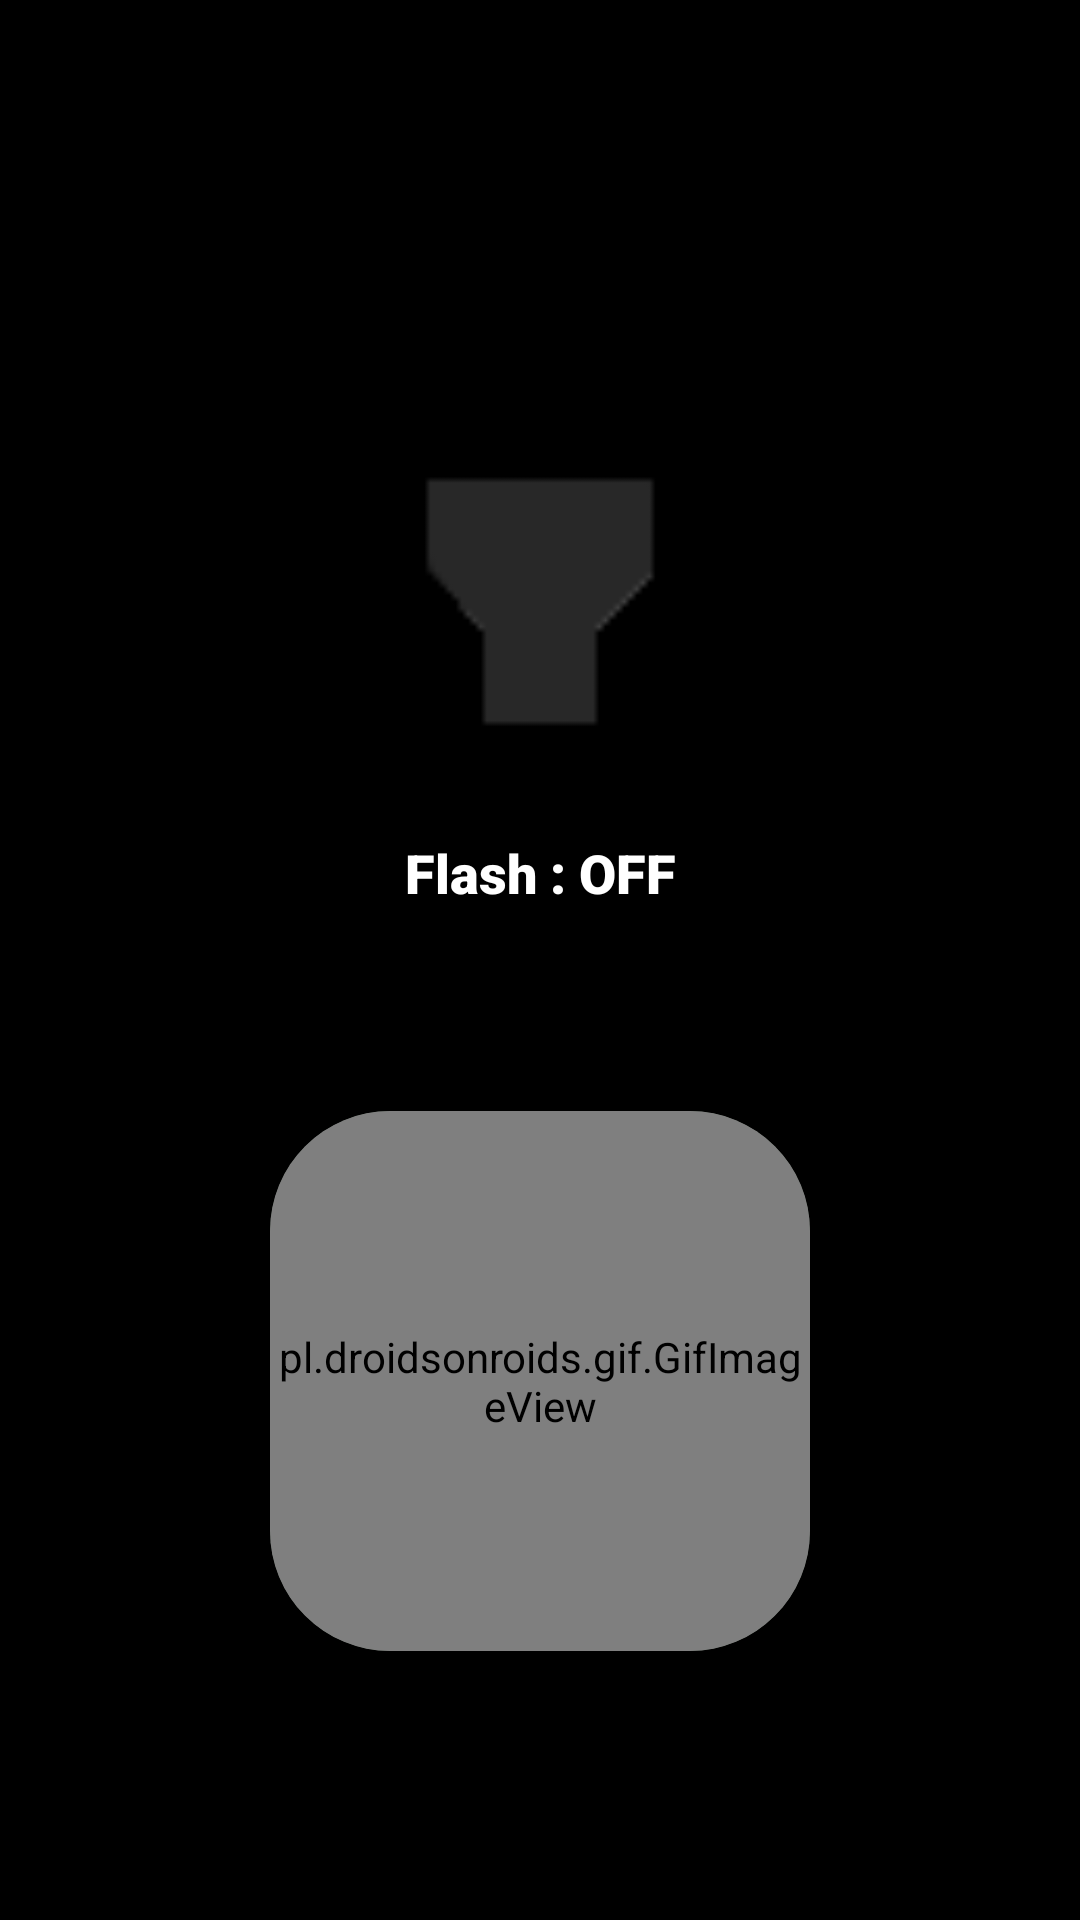

Write the Android layout XML for this screen, with the resource values it uses.
<!-- AndroidManifest.xml: application theme Theme.FinalExam -->
<!-- res/layout/activity_censor.xml -->
<?xml version="1.0" encoding="utf-8"?>
<LinearLayout xmlns:android="http://schemas.android.com/apk/res/android"
    xmlns:app="http://schemas.android.com/apk/res-auto"
    xmlns:tools="http://schemas.android.com/tools"
    android:layout_width="match_parent"
    android:layout_height="match_parent"
    tools:context=".CensorActivity"
    android:orientation="vertical"
    android:id="@+id/layout_censor"
    android:background="@color/black">


    <TextView
        android:layout_width="match_parent"
        android:layout_height="wrap_content"
        android:id="@+id/Head"
        android:text="@string/Header"
        android:gravity="center"
        android:textSize="25sp"
        android:padding="10dp"
        android:textStyle="bold"
        android:fontFamily="sans-serif"
        android:layout_marginTop="20sp"/>


   <LinearLayout
       android:layout_width="match_parent"
       android:layout_height="wrap_content"
       android:orientation="vertical"
       android:layout_marginTop="30dp"
       >


       <ImageView
           android:layout_width="150dp"
           android:layout_height="150dp"
           android:src="@drawable/ligts_off"
           android:layout_gravity="center"
           android:contentDescription="FlashEMoji"
           android:id="@+id/flashlight"
           />

       <TextView
           android:layout_width="match_parent"
           android:layout_height="wrap_content"
           android:layout_margin="15dp"
           android:padding="10dp"
           android:text="Flash : OFF"
           android:textSize="18sp"
           android:gravity="center"
           android:textStyle="bold"
           android:textColor="@color/white"
           android:fontFamily="sans-serif-black"
           android:id="@+id/off_mode"/>

       <TextView
           android:layout_width="match_parent"
           android:layout_height="wrap_content"
           android:layout_margin="10dp"
           android:text="Flash : ON"
           android:textSize="18sp"
           android:gravity="center"
           android:textColor="@color/black"
           android:textStyle="bold"
           android:fontFamily="sans-serif-black"
           android:visibility="gone"
           android:id="@+id/on_mode"/>












   </LinearLayout>


    <LinearLayout
        android:layout_width="match_parent"
        android:layout_height="match_parent"
        android:orientation="vertical"
        android:gravity="center">

        <androidx.cardview.widget.CardView
            android:layout_width="wrap_content"
            android:layout_height="wrap_content"
            app:cardCornerRadius="40dp"
            android:layout_margin="10dp"
            android:backgroundTint="#516551"

            >
            <pl.droidsonroids.gif.GifImageView
                android:layout_width="180dp"
                android:layout_height="180dp"
                android:layout_gravity="center"
                android:src="@drawable/mobile_screen"/>
        </androidx.cardview.widget.CardView>

        <TextView
            android:layout_width="match_parent"
            android:layout_height="wrap_content"
            android:id="@+id/Note"
            android:text="Don't cover the ambient Light Sensor"
            android:textSize="20sp"
            android:layout_margin="10dp"
            android:gravity="center"/>
    </LinearLayout>


</LinearLayout>
<!-- resources referenced by this layout -->
<resources>
  <!-- drawable ligts_off: png bitmap (drawable, 383 bytes) -->
  <!-- drawable mobile_screen: gif bitmap (drawable, 239141 bytes) -->
  <string name="Header">Auto Flash</string>
  <style name="Theme.FinalExam" parent="Theme.MaterialComponents.Light.NoActionBar">
          
          <item name="colorPrimary">@color/purple_500</item>
          <item name="colorPrimaryVariant">@color/purple_700</item>
          <item name="colorOnPrimary">@color/white</item>
          
          <item name="colorSecondary">@color/teal_200</item>
          <item name="colorSecondaryVariant">@color/teal_700</item>
          <item name="colorOnSecondary">@color/black</item>
          
          <item name="android:statusBarColor" tools:targetApi="l">?attr/colorPrimaryVariant</item>
          <item name="android:forceDarkAllowed" tools:ignore="NewApi">false</item>
  
          
          
      </style>
  <!-- not gathered from this repository: default colours our renderer supplied (Android Studio template values) -->
  <color name="purple_500">#FF6200EE</color>
  <color name="purple_700">#FF3700B3</color>
  <color name="teal_200">#FF03DAC5</color>
  <color name="teal_700">#FF018786</color>
  <color name="black">#FF000000</color>
  <color name="white">#FFFFFFFF</color>
</resources>
